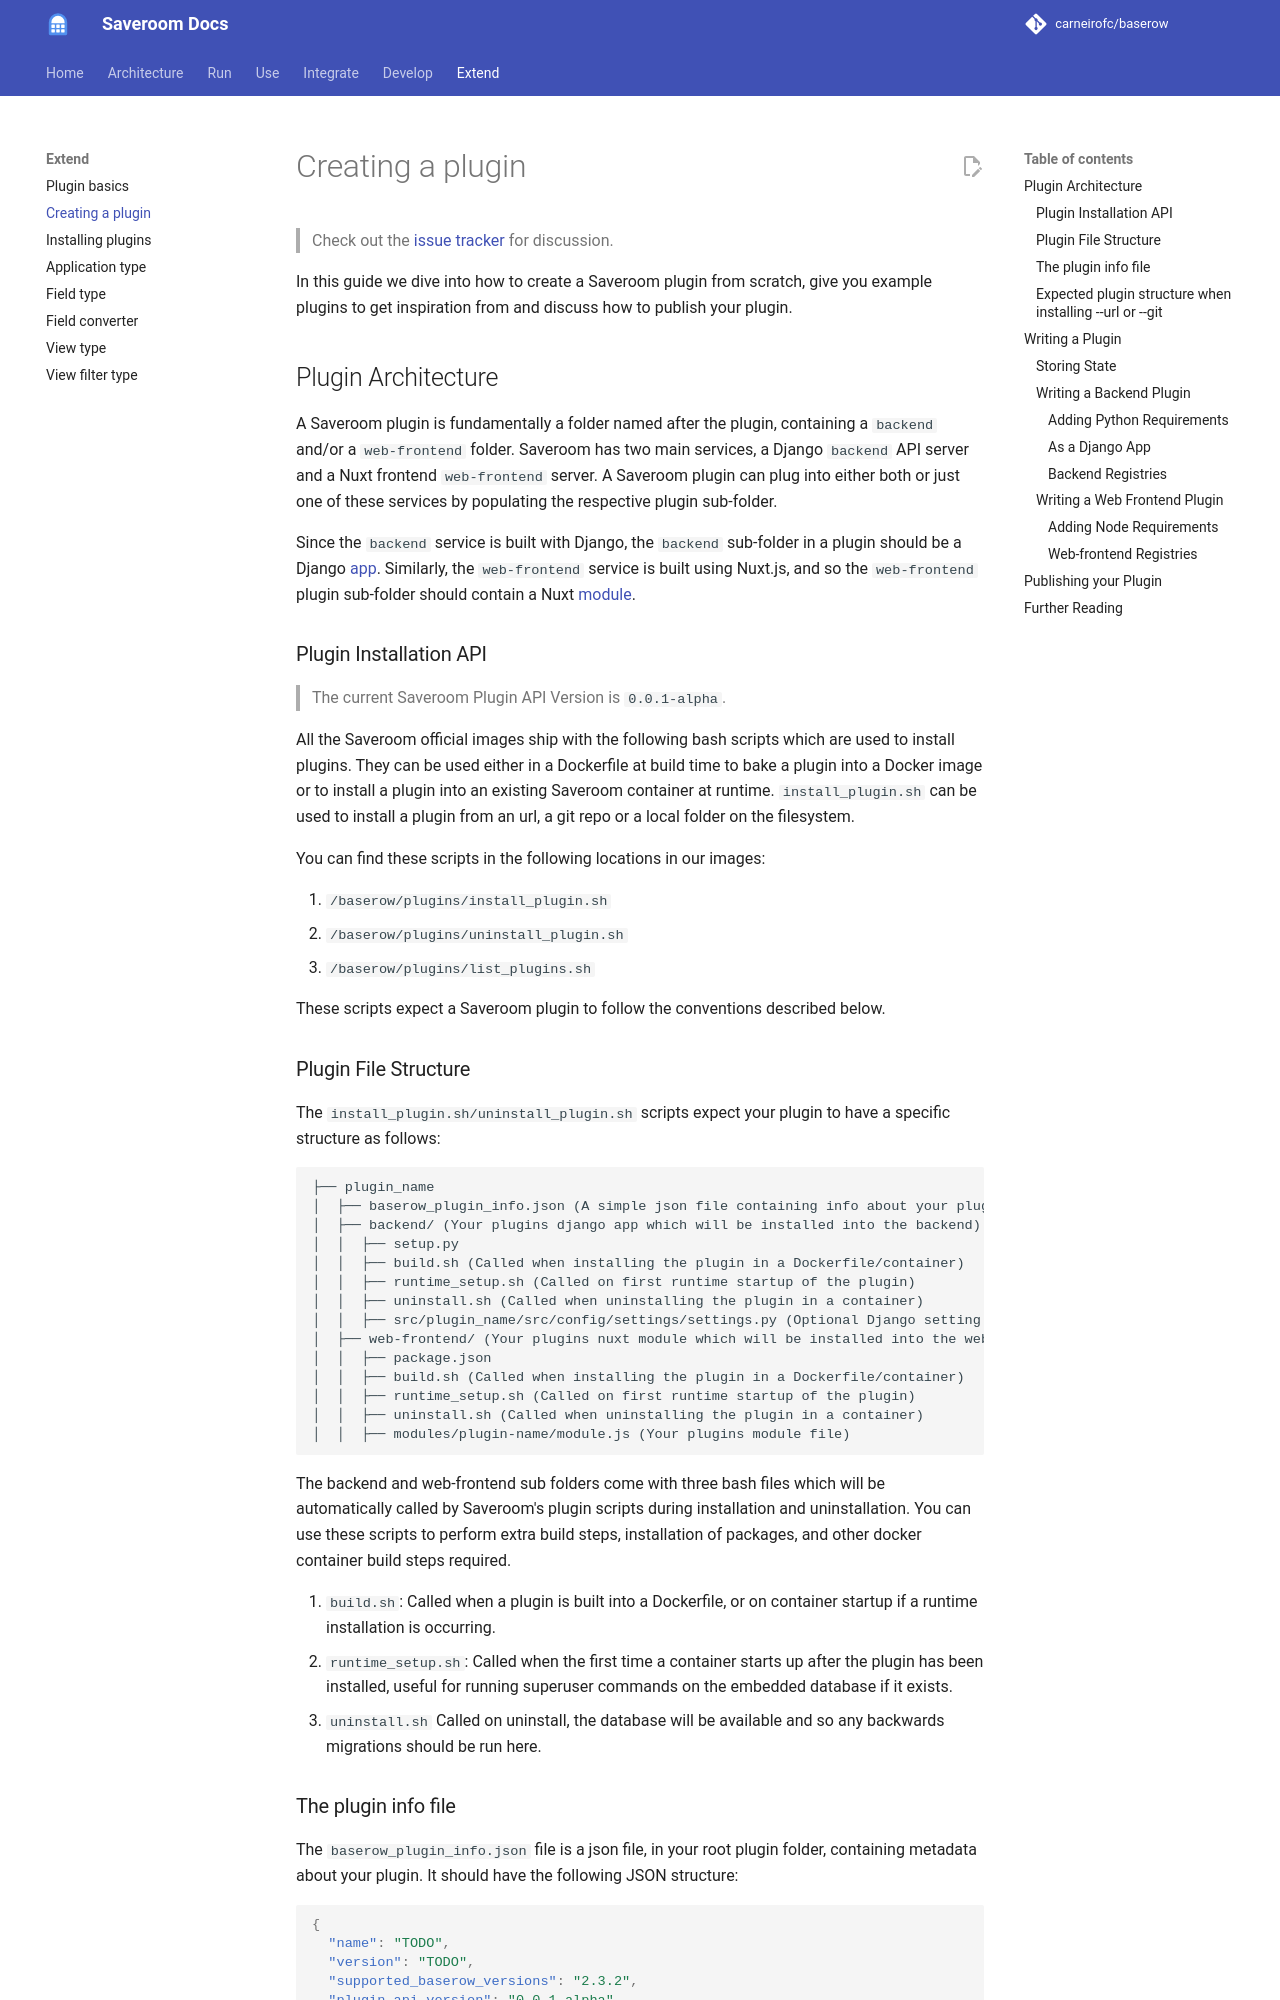

repository: carneirofc/baserow · page: plugins/creation/index.html · generator: mkdocs

# Creating a plugin

> Check out the [issue tracker](https://github.com/carneirofc/baserow/issues) for
> discussion.

In this guide we dive into how to create a Saveroom plugin from scratch, give you example
plugins to get inspiration from and discuss how to publish your plugin.

## Plugin Architecture

A Saveroom plugin is fundamentally a folder named after the plugin, containing a
`backend` and/or a `web-frontend` folder. Saveroom has two main services, a
Django `backend` API server and a Nuxt frontend
`web-frontend` server. A Saveroom plugin can plug into either both or just one of these
services by populating the respective plugin sub-folder.

Since the `backend` service is built with Django, the `backend` sub-folder in a plugin
should be a Django [app](https://docs.djangoproject.com/en/stable/ref/applications/).
Similarly, the `web-frontend` service is built using Nuxt.js, and so the `web-frontend`
plugin sub-folder should contain a Nuxt
[module](https://nuxt.com/docs/guide/going-further/modules).

### Plugin Installation API

> The current Saveroom Plugin API Version is `0.0.1-alpha`.

All the Saveroom official images ship with the following bash scripts which are used to
install plugins. They can be used either in a Dockerfile at build time to bake a plugin
into a Docker image or to install a plugin into an existing Saveroom container at
runtime.
`install_plugin.sh` can be used to install a plugin from an url, a git repo or a local
folder on the filesystem.

You can find these scripts in the following locations in our images:

1. `/baserow/plugins/install_plugin.sh`
2. `/baserow/plugins/uninstall_plugin.sh`
3. `/baserow/plugins/list_plugins.sh`

These scripts expect a Saveroom plugin to follow the conventions described below.
